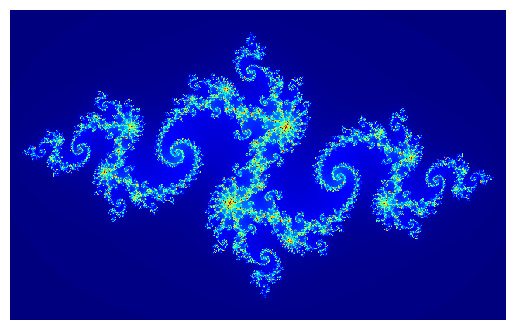

Here is the Python script that generated this plot:
#!/usr/bin/env python3
#
# Put on the screen a pixel map with
# concentric circles
#
# CC 8-Feb-2019
#-----------------------
import numpy as np
import math
import matplotlib.pyplot as plt

# The color map..pick whatever you like
# More choices here
# https://matplotlib.org/examples/color/colormaps_reference.html
thisMap = "jet"
# thisMap = "brg"
#thisMap = "terrain"
#thisMap = "gnuplot"
#thisMap="ocean"
#thisMap ="brg"

# The boundaries of the plot
xmin = -1.6
ymin = -1.
xmax = 1.6
ymax = 1.

# the size of the figure in pixels
xpix = 640
ypix = 400

# the x and y pixel increments
dx = (xmax - xmin)/xpix
dy = (ymax - ymin)/ypix

# the pixel color map...instantiate a numpy array
# with one entry per pixel and of unsigned integer
# type, one byte (0 to 255)
pixColor = np.zeros( (xpix,ypix), dtype="uint8")
maxPix = 255

# the constant
C = complex(-0.79, 0.156)

# Fill the pixColor array
for ix in range(xpix):
    x = xmin + ix*dx + 0.5*dx
    for iy in range(ypix):
        y = ymin +iy*dy + 0.5*dy
        thisIter = 0
        z = complex(x, y)
        while abs(z) < 2 and thisIter<maxPix:
            z = z*z + C
            thisIter = thisIter+1
        pixColor[ix,iy] = thisIter

# Stupid thing: when putting it on the screen
# the 1st index is the column and the 2nd index is the
# row.  So in order to really have [ix, iy] we need to
# transpose before plotting.
# Even more stupid: the vertical dimension increases
# from the top, not from the bottom.  The "flipud" function
# chnges the order of the rows
newpixColor = np.flipud(pixColor.transpose())

# now the plot
f1, ax1 = plt.subplots()
picture = ax1.imshow(newpixColor, interpolation="none", cmap=thisMap)
ax1.axis("off")   # axis labels off
f1.show()         # show it on the screen
input("Press <Enter> to exit")  # we are done
